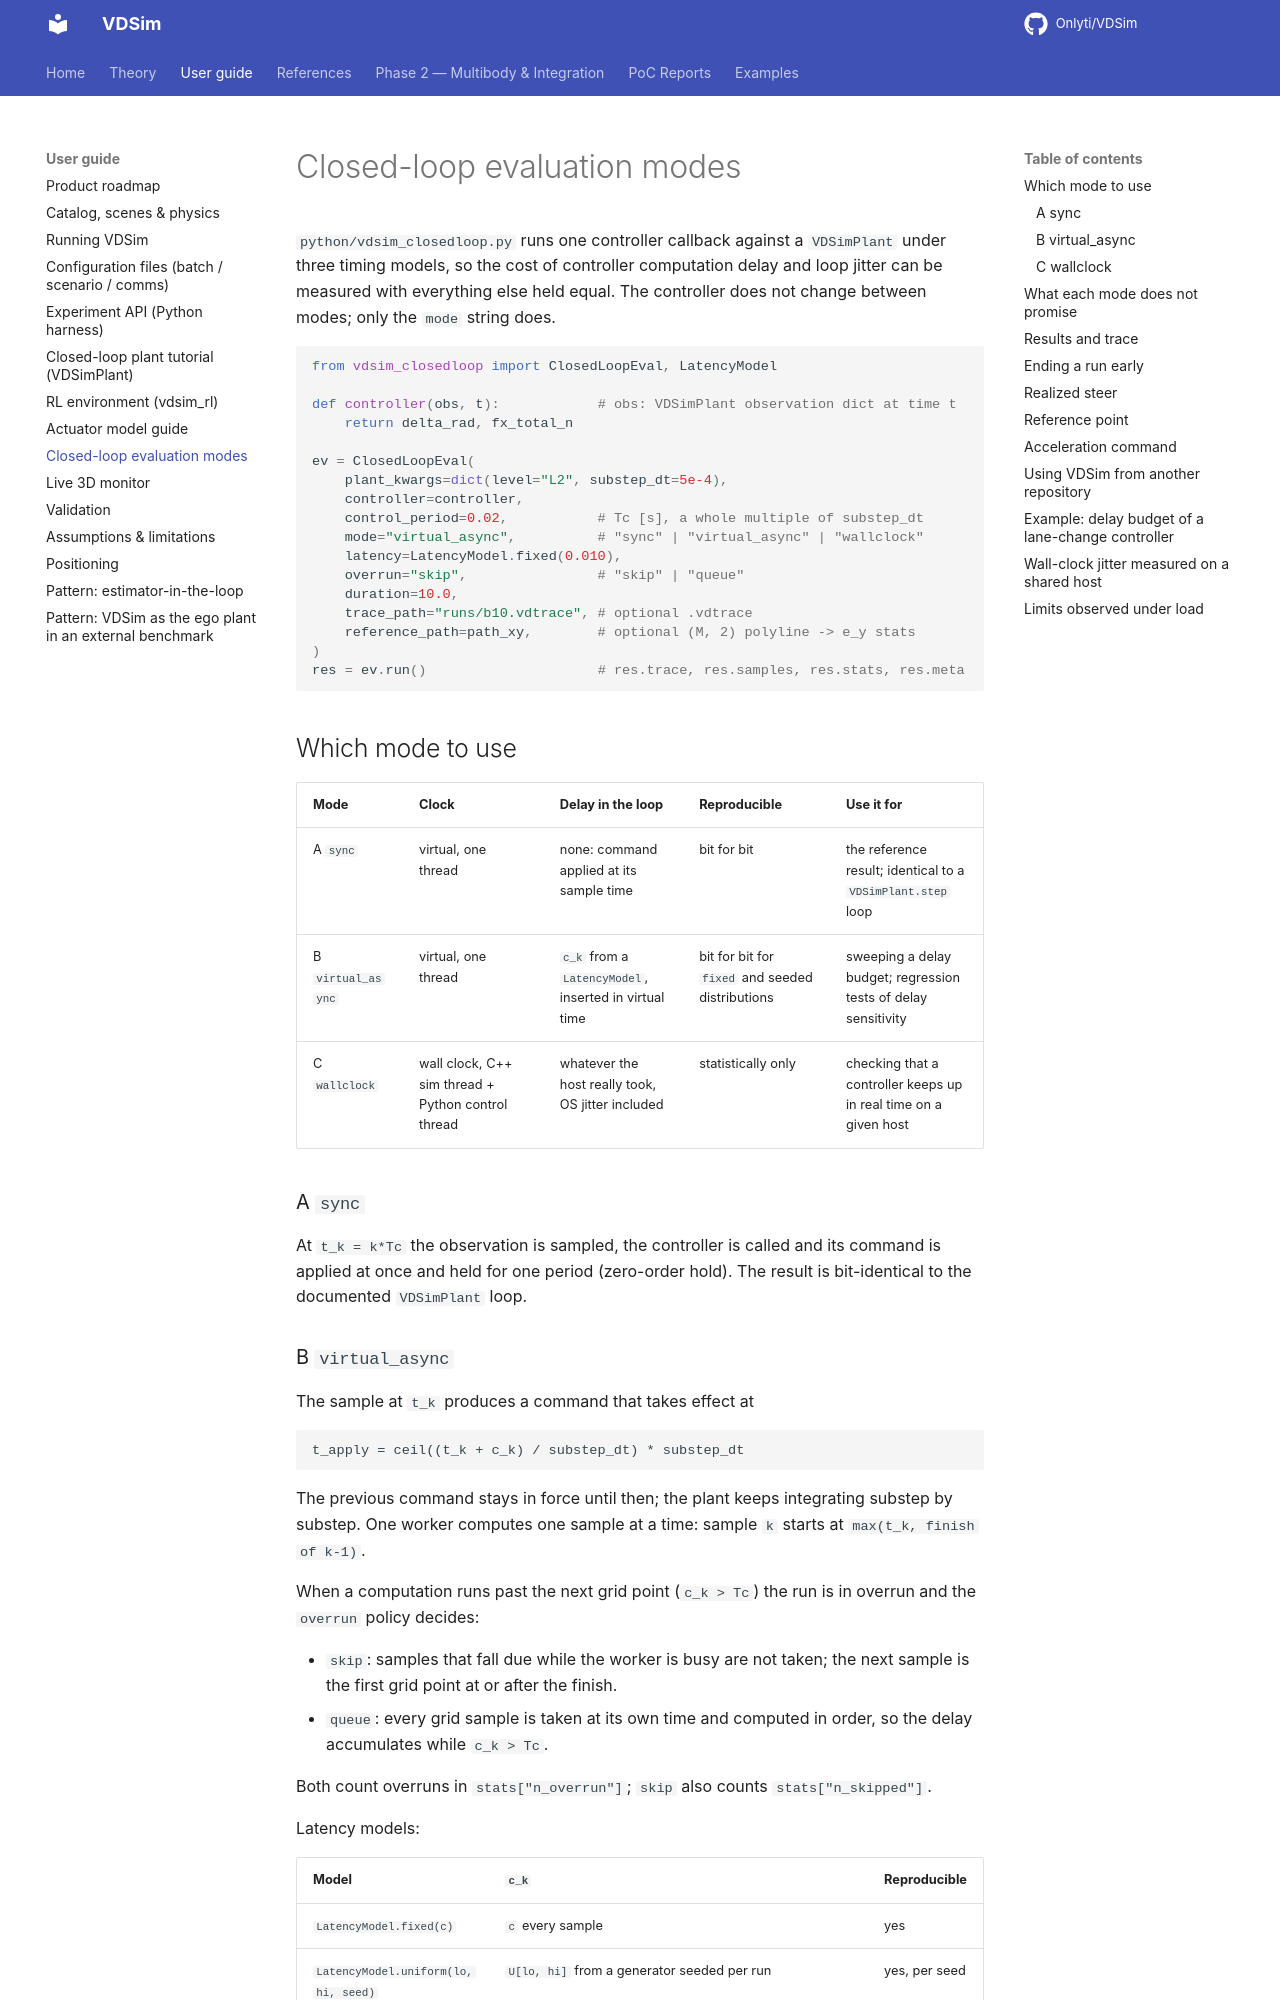

repository: Onlyti/VDSim · page: v0.8.2/guides/CLOSED_LOOP_EVAL/index.html · generator: mkdocs

# Closed-loop evaluation modes

`python/vdsim_closedloop.py` runs one controller callback against a
`VDSimPlant` under three timing models, so the cost of controller computation
delay and loop jitter can be measured with everything else held equal. The
controller does not change between modes; only the `mode` string does.

```python
from vdsim_closedloop import ClosedLoopEval, LatencyModel

def controller(obs, t):            # obs: VDSimPlant observation dict at time t
    return delta_rad, fx_total_n

ev = ClosedLoopEval(
    plant_kwargs=dict(level="L2", substep_dt=5e-4),
    controller=controller,
    control_period=0.02,           # Tc [s], a whole multiple of substep_dt
    mode="virtual_async",          # "sync" | "virtual_async" | "wallclock"
    latency=LatencyModel.fixed(0.010),
    overrun="skip",                # "skip" | "queue"
    duration=10.0,
    trace_path="runs/b10.vdtrace", # optional .vdtrace
    reference_path=path_xy,        # optional (M, 2) polyline -> e_y stats
)
res = ev.run()                     # res.trace, res.samples, res.stats, res.meta
```

## Which mode to use

| Mode | Clock | Delay in the loop | Reproducible | Use it for |
|---|---|---|---|---|
| A `sync` | virtual, one thread | none: command applied at its sample time | bit for bit | the reference result; identical to a `VDSimPlant.step` loop |
| B `virtual_async` | virtual, one thread | `c_k` from a `LatencyModel`, inserted in virtual time | bit for bit for `fixed` and seeded distributions | sweeping a delay budget; regression tests of delay sensitivity |
| C `wallclock` | wall clock, C++ sim thread + Python control thread | whatever the host really took, OS jitter included | statistically only | checking that a controller keeps up in real time on a given host |

### A `sync`

At `t_k = k*Tc` the observation is sampled, the controller is called and its
command is applied at once and held for one period (zero-order hold). The
result is bit-identical to the documented `VDSimPlant` loop.

### B `virtual_async`

The sample at `t_k` produces a command that takes effect at

```
t_apply = ceil((t_k + c_k) / substep_dt) * substep_dt
```

The previous command stays in force until then; the plant keeps integrating
substep by substep. One worker computes one sample at a time: sample `k`
starts at `max(t_k, finish of k-1)`.

When a computation runs past the next grid point (`c_k > Tc`) the run is in
overrun and the `overrun` policy decides:

- `skip`: samples that fall due while the worker is busy are not taken; the
  next sample is the first grid point at or after the finish.
- `queue`: every grid sample is taken at its own time and computed in order,
  so the delay accumulates while `c_k > Tc`.

Both count overruns in `stats["n_overrun"]`; `skip` also counts
`stats["n_skipped"]`.

Latency models:

| Model | `c_k` | Reproducible |
|---|---|---|
| `LatencyModel.fixed(c)` | `c` every sample | yes |
| `LatencyModel.uniform(lo, hi, seed)` | `U[lo, hi]` from a generator seeded per run | yes, per seed |
| `LatencyModel.normal(mu, sd, seed)` | `max(0, N(mu, sd^2))`, clipped at zero because a computation cannot finish before it starts | yes, per seed |
| `LatencyModel.measured()` | wall time of the controller call (`time.perf_counter`) | no |

`fixed(0)` reproduces mode A bit for bit for both policies.
